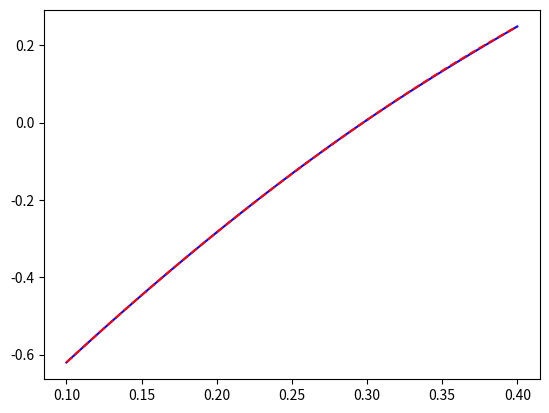

This figure's Python source:
# Numerical Analysis Midterm 1 Problem 1

# Part A

import math
import numpy as np
import matplotlib.pyplot as plt


def build_matrix(h,yn):

   A = 3.58502082
   B = 2.16529366
   
   a = np.array([[2*h,h,0,0],[h,(2*(h+h)),h,0],[0,h,(2*(h+h)),h],[0,0,h,(2*(h+h))]])
   b = np.array([(3*((yn[1]-yn[0])/h)) - 3*A, (3*((yn[2]-yn[1])/h))-(3*((yn[1]-yn[0])/h)), (3*((yn[3]-yn[2])/h))-(3*((yn[2]-yn[1])/h)), 3*B - (3*((yn[3]-yn[2])/h))])

   return(a,b)

def calculate(q,xn,aj,bj,cj,dj):

   # calculating S(0.25) and f(0.25)
   # q statnd for one-quarter, ie 0.25
   sq = aj[1] + (bj[1]*(q-xn[1])) + (cj[1]*(q-xn[1])*(q-xn[1])) + (dj[1]*(pow((q-xn[1]),3)))
   fq = (q * math.cos(q)) - (2*(q**2)) + (3*q) -1 

   # calculating S'(0.25) and f'(0.25) 
   # NOTE: S' is denoted by sp and f' by fp
   spq = bj[1] + (2*cj[1]*(q-xn[1])) + ((3*dj[1])* (pow((q-xn[1]),3)))
   fpq = (-q * math.sin(q)) + (math.cos(q)) - (4*q) + 3

   error = abs(sq - fq)
   error_prime = abs(spq - fpq)

   print ('\naj: ', aj)
   print ('\nbj: ', bj)
   print ('\ncj: ', cj)
   print ('\ndj: ', dj, '\n')

   print ('\nS(0.25) = ', sq)
   print ('f(0.25) = ', fq)

   print ('\nSp(0.25) = ', spq)
   print ('Fp(0.25) = ', fpq)

   print ('\nError f(0.25): ', error)
   print ('Error fp(0.25): ', error_prime, '\n')


n = 3
xn = [0.1,0.2,0.3,0.4]
yn = [-0.62049958,-0.28398668,0.00660095,0.24842440]
   
aj = [-0.62049958,-0.28398668,0.00660095,0.24842440]
bj = []
  
h = 0.1
a,b = build_matrix(h,yn)

cj = np.linalg.solve(a,b)
dj = [] 
sj = []
fx = []

for i in range(n):
   bj.append( ((1/h)*(aj[i+1]-aj[i])) - ((h/3)*(2*cj[i]+cj[i+1])) )

for k in range(n):
   dj.append( (cj[k+1] - cj[k]) / (3*h) )

for j in range(n):
   xj = np.linspace(xn[j],xn[j+1],50)
    
   for l in range(len(xj)):
      sj.append( aj[j] + (bj[j]*(xj[l]-xn[j])) + (cj[j]*(xj[l]-xn[j])*(xj[l]-xn[j])) + (dj[j]*(pow((xj[l]-xn[j]),3))) )
      fx.append( (xj[l] * math.cos(xj[l])) - (2*(xj[l]**2)) + (3*xj[l]) -1 )

   plt.plot(xj,sj,'b')
   plt.plot(xj,fx,'r--')

   fx.clear()
   sj.clear()

calculate(0.25,xn,aj,bj,cj,dj)

plt.show()


